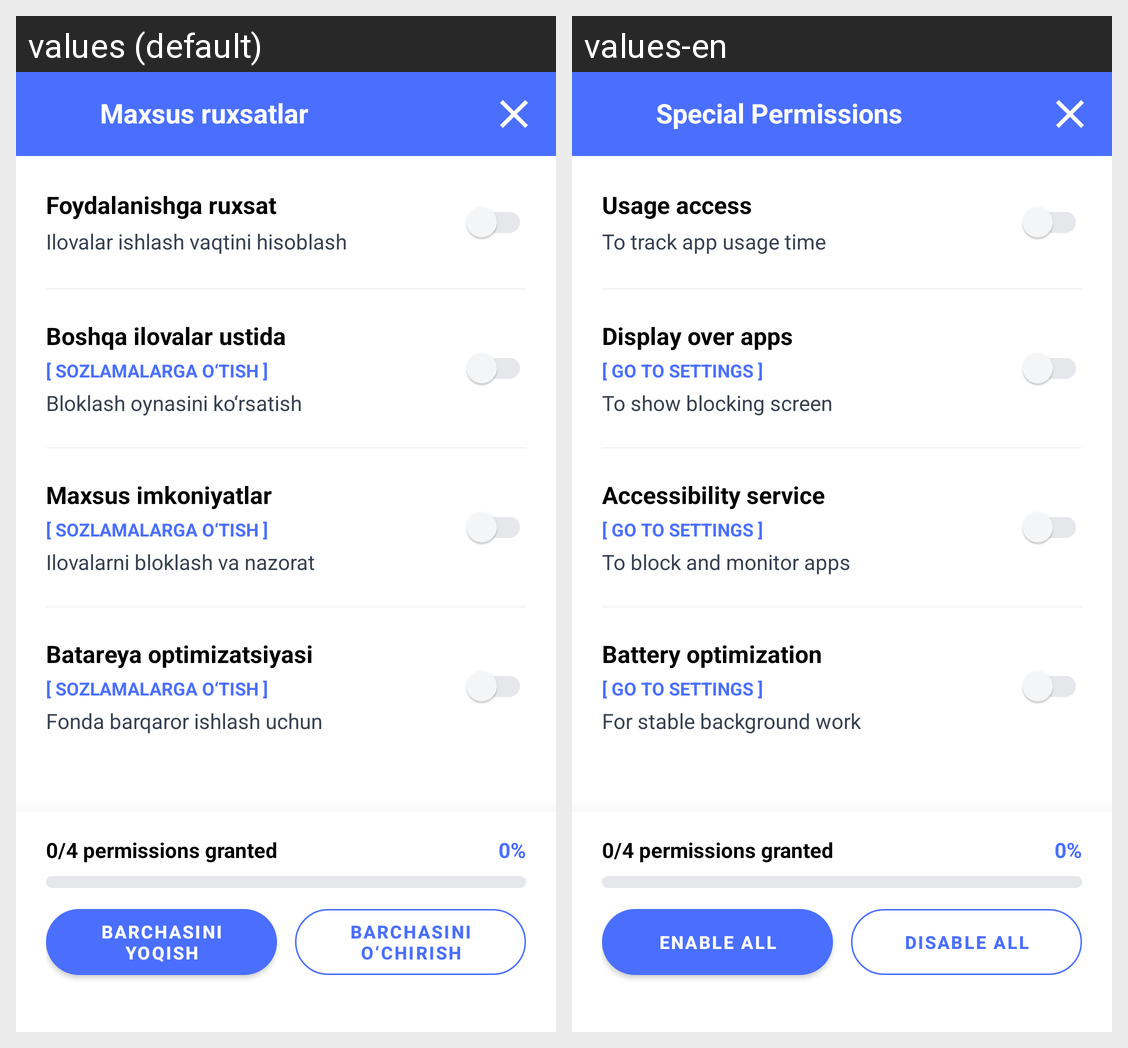

Translations of the strings shown on this Android screen, per locale in the grid:
Android screen res/layout/fragment_permissions.xml rendered under 2 locales, left to right: values (default), values-en. Device: Nexus 5 (rendered at 1080×1920; each locale shown at half size, 540×960, under a caption strip naming it); theme Theme.TimeLimit.
Strings drawn on this screen, with the default value and each locale's value (text and hints the layout hard-codes, and strings that could not be matched under every locale, appear in the picture but are not listed):

title_permissions
  values: Maxsus ruxsatlar
  values-en: Special Permissions

perm_usage_title
  values: Foydalanishga ruxsat
  values-en: Usage access

perm_usage_desc
  values: Ilovalar ishlash vaqtini hisoblash
  values-en: To track app usage time

perm_overlay_title
  values: Boshqa ilovalar ustida
  values-en: Display over apps

perm_go_to_settings
  values: [ SOZLAMALARGA O‘TISH ]
  values-en: [ GO TO SETTINGS ]

perm_overlay_desc
  values: Bloklash oynasini ko‘rsatish
  values-en: To show blocking screen

perm_accessibility_title
  values: Maxsus imkoniyatlar
  values-en: Accessibility service

perm_accessibility_desc
  values: Ilovalarni bloklash va nazorat
  values-en: To block and monitor apps

perm_battery_title
  values: Batareya optimizatsiyasi
  values-en: Battery optimization

perm_battery_desc
  values: Fonda barqaror ishlash uchun
  values-en: For stable background work

btn_enable_all
  values: Barchasini yoqish
  values-en: Enable all

btn_disable_all
  values: Barchasini o‘chirish
  values-en: Disable all
